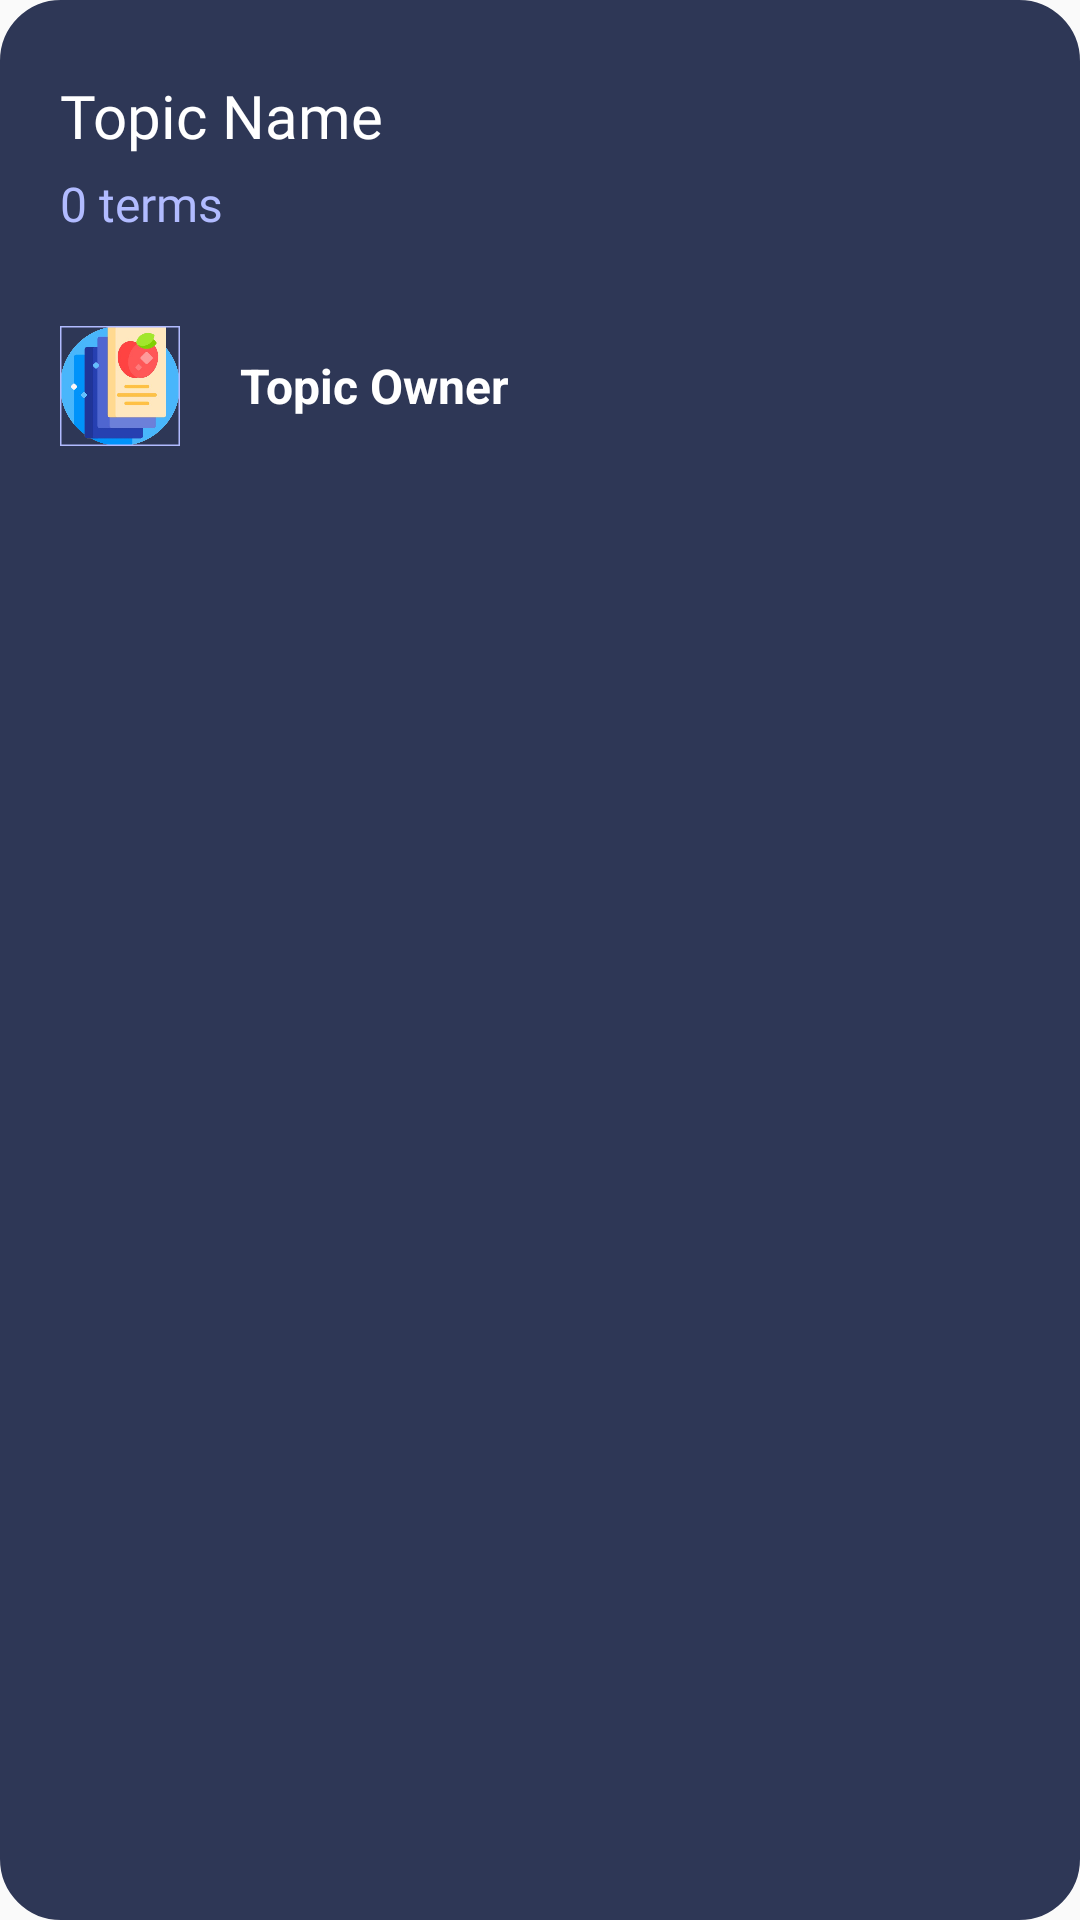

Layout XML and referenced resources for this Android screen:
<!-- AndroidManifest.xml: application theme Theme.Flashcard -->
<!-- res/layout/topic_library_item.xml -->
<?xml version="1.0" encoding="utf-8"?>
<LinearLayout xmlns:android="http://schemas.android.com/apk/res/android"
    android:orientation="vertical"
    android:paddingHorizontal="20dp"
    android:paddingVertical="25dp"
    android:layout_width="match_parent"
    android:clickable="true"
    android:layout_marginHorizontal="15dp"
    android:background="@drawable/topic_bg"
    android:layout_marginVertical="5dp"
    xmlns:app="http://schemas.android.com/apk/res-auto"
    android:layout_height="wrap_content">
    <LinearLayout
        android:layout_width="match_parent"
        android:orientation="horizontal"
        android:layout_height="wrap_content">
        <TextView
            android:id="@+id/topicItemNameTxt"
            android:text="Topic Name"
            android:textSize="20sp"
            android:fontFamily="@font/bevietnampro_bold"
            android:textColor="@color/white"
            android:layout_width="0dp"
            android:layout_weight="1"
            android:layout_height="wrap_content"/>
        <TextView
            android:id="@+id/learnerCount"
            android:textSize="16sp"
            android:fontFamily="@font/bevietnampro_bold"
            android:textColor="@color/tertiary_text_color"
            android:layout_width="wrap_content"
            android:layout_height="wrap_content"/>
    </LinearLayout>
    <TextView
        android:layout_marginTop="5dp"
        android:id="@+id/termsCount"
        android:text="0 terms"
        android:textSize="16sp"
        android:fontFamily="@font/bevietnampro_bold"
        android:textColor="@color/tertiary_text_color"
        android:layout_width="wrap_content"
        android:layout_height="wrap_content"/>

    <LinearLayout
        android:orientation="horizontal"
        android:layout_marginTop="30dp"
        android:gravity="center_vertical"
        android:layout_width="match_parent"
        android:layout_height="wrap_content">
        <com.google.android.material.imageview.ShapeableImageView
            android:layout_gravity="center_horizontal"
            android:id="@+id/topicUserImg"
            android:scaleType="centerCrop"
            app:srcCompat="@drawable/flashcard_icon"
            app:shapeAppearanceOverlay="@style/circle"
            app:strokeWidth="1dp"
            app:strokeColor="@color/tertiary_text_color"
            android:layout_width="40dp"
            android:layout_height="40dp"/>

        <TextView
            android:id="@+id/topicUserName"
            android:text="Topic Owner"
            android:textColor="@color/white"
            android:layout_marginStart="20dp"
            android:textSize="16sp"
            android:textStyle="bold"
            android:layout_width="wrap_content"
            android:layout_height="wrap_content"/>
    </LinearLayout>
</LinearLayout>
<!-- resources referenced by this layout -->
<resources>
  <color name="tertiary_text_color">#B1BBFF</color>
  <color name="white">#FFFFFFFF</color>
  <!-- drawable flashcard_icon: png bitmap (drawable, 120127 bytes) -->
  <!-- drawable topic_bg (drawable) -->
  <?xml version="1.0" encoding="utf-8"?>
  <ripple android:color="@color/primary_color"
      xmlns:android="http://schemas.android.com/apk/res/android">
      <item android:id="@android:id/mask">
          <shape android:shape="rectangle">
              <corners android:radius="20dp"/>
              <stroke android:width="0.5dp" android:color="@color/secondary_color"/>
              <solid android:color="@color/tertiary_text_color"/>
          </shape>
      </item>
      <item>
          <shape android:shape="rectangle" xmlns:android="http://schemas.android.com/apk/res/android">
              <solid android:color="@color/secondary_color"/>
              <stroke android:width="0.5dp" android:color="@color/secondary_color"/>
              <corners android:radius="20dp"/>
          </shape>
      </item>
  </ripple>
  <style name="Theme.Flashcard" parent="Theme.MaterialComponents.DayNight.NoActionBar.Bridge">
          
          <item name="colorPrimary">@color/primary_text_color</item>
          <item name="colorPrimaryVariant">@color/purple_700</item>
          <item name="colorAccent">@color/white</item>
          
          <item name="colorSecondary">@color/teal_200</item>
          <item name="colorSecondaryVariant">@color/teal_700</item>
          <item name="colorOnSecondary">@color/default_item</item>
          
          <item name="android:statusBarColor">?attr/colorPrimaryVariant</item>
          <item name="colorSurface">@color/secondary_indicator</item>
          
      </style>
  <color name="primary_color">#0A082F</color>
  <color name="secondary_color">#2E3756</color>
  <color name="primary_text_color">#ffffff</color>
  <color name="purple_700">#FF3700B3</color>
  <color name="teal_200">#FF03DAC5</color>
  <color name="teal_700">#FF018786</color>
  <color name="default_item">#5F5E80</color>
  <color name="secondary_indicator">#DCDFE9</color>
</resources>
